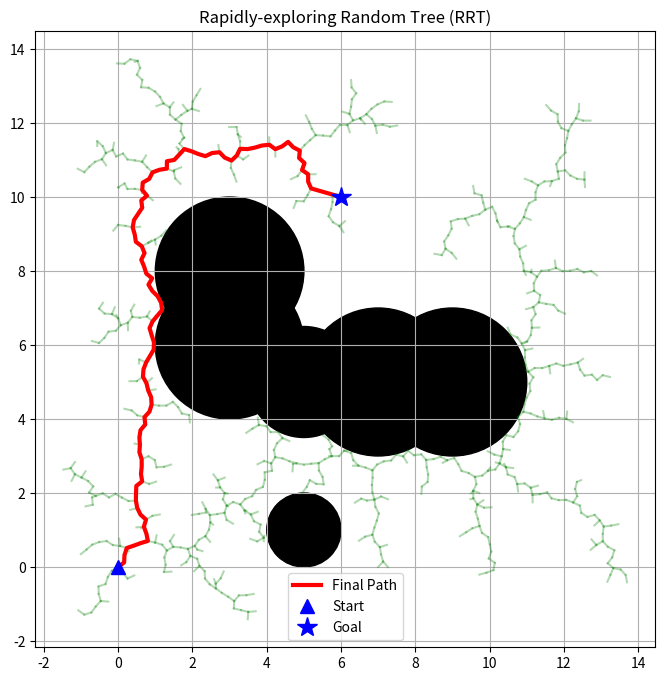

This chart was generated by the following Python code:
import math
import random
import matplotlib.pyplot as plt


class Node:
    """A node class for RRT Pathfinding"""

    def __init__(self, x, y):
        self.x = x
        self.y = y
        self.parent = None


class RRT:
    """
    Class for RRT planning
    """

    def __init__(self, start, goal, obstacle_list, rand_area, expand_dis=3.0, goal_sample_rate=5, max_iter=500):
        self.start = Node(start[0], start[1])
        self.end = Node(goal[0], goal[1])
        self.obstacle_list = obstacle_list  # List of (x, y, radius)
        self.min_rand, self.max_rand = rand_area
        self.expand_dis = expand_dis
        self.goal_sample_rate = goal_sample_rate
        self.max_iter = max_iter
        self.node_list = []
        self.runs=0

    def plan(self, animation=True):
        """
        Plans the path from start to goal.
        Returns a list of (x, y) coordinates for the path.
        """
        self.node_list = [self.start]
        for i in range(self.max_iter):
            # 1. Generate a random node
            self.runs +=1
            rnd_node = self.get_random_node()

            # 2. Find the nearest existing node in the tree
            nearest_ind = self.get_nearest_node_index(self.node_list, rnd_node)
            nearest_node = self.node_list[nearest_ind]

            # 3. Steer from the nearest node toward the random node
            new_node = self.steer(nearest_node, rnd_node, self.expand_dis)

            # 4. Check if the new path hits an obstacle
            if self.check_collision(nearest_node, new_node, self.obstacle_list):
                self.node_list.append(new_node)

            # 5. Check if we are close enough to the goal
            if self.calc_dist_to_goal(self.node_list[-1].x, self.node_list[-1].y) <= self.expand_dis:
                final_node = self.steer(self.node_list[-1], self.end, self.expand_dis)
                if self.check_collision(self.node_list[-1], final_node, self.obstacle_list):
                    return self.generate_final_course(len(self.node_list) - 1)

        return None  # Cannot find path

    def steer(self, from_node, to_node, extend_length=float("inf")):
        """Moves a set distance from the current node toward the target node."""
        new_node = Node(from_node.x, from_node.y)
        d, theta = self.calc_distance_and_angle(new_node, to_node)

        # Cap the distance to expand_dis
        new_node.x += min(extend_length, d) * math.cos(theta)
        new_node.y += min(extend_length, d) * math.sin(theta)
        new_node.parent = from_node

        return new_node

    def get_random_node(self):
        """Samples a random point in space, occasionally sampling the goal to bias the search."""
        if random.randint(0, 100) > self.goal_sample_rate:
            rnd = Node(random.uniform(self.min_rand, self.max_rand),
                       random.uniform(self.min_rand, self.max_rand))
        else:
            rnd = Node(self.end.x, self.end.y)
        return rnd

    def get_nearest_node_index(self, node_list, rnd_node):
        """Finds the index of the closest node in the tree to the random node."""
        dlist = [(node.x - rnd_node.x) ** 2 + (node.y - rnd_node.y) ** 2 for node in node_list]
        minind = dlist.index(min(dlist))
        return minind

    def check_collision(self, from_node, to_node, obstacle_list):
        """Checks if the line segment between two nodes intersects any circular obstacles."""
        for (ox, oy, size) in obstacle_list:
            # Check distance from the new node to the obstacle
            dx = to_node.x - ox
            dy = to_node.y - oy
            d = math.hypot(dx, dy)
            if d <= size:
                return False  # Collision detected

            # Basic check along the path (interpolate points)
            steps = 5
            for i in range(steps):
                x = from_node.x + (to_node.x - from_node.x) * (i / steps)
                y = from_node.y + (to_node.y - from_node.y) * (i / steps)
                if math.hypot(x - ox, y - oy) <= size:
                    return False
        return True  # Safe

    def calc_dist_to_goal(self, x, y):
        dx = x - self.end.x
        dy = y - self.end.y
        return math.hypot(dx, dy)

    def calc_distance_and_angle(self, from_node, to_node):
        dx = to_node.x - from_node.x
        dy = to_node.y - from_node.y
        d = math.hypot(dx, dy)
        theta = math.atan2(dy, dx)
        return d, theta

    def generate_final_course(self, goal_ind):
        """Traces back the parents to construct the final path."""
        path = [[self.end.x, self.end.y]]
        node = self.node_list[goal_ind]
        while node.parent is not None:
            path.append([node.x, node.y])
            node = node.parent
        path.append([self.start.x, self.start.y])
        return path


# --- Example Usage & Visualization ---
def main():
    print("Starting RRT path planning...")

    # Start and Goal positions
    start_pos = (0.0, 0.0)
    goal_pos = (6.0, 10.0)

    # Obstacles: (x, y, radius)
    obstacle_list = [
        (5, 5, 1.5),
        (3, 6, 2.0),
        (3, 8, 2.0),
        (5, 1, 1.0),
        (7, 5, 2.0),
        (9, 5, 2.0)
    ]

    # Initialize RRT
    rrt = RRT(
        start=start_pos,
        goal=goal_pos,
        rand_area=[-2, 15],
        obstacle_list=obstacle_list,
        expand_dis=0.2,
        goal_sample_rate=1,
        max_iter=100000
    )

    # Run the algorithm
    path = rrt.plan()

    # --- Plotting the Results ---
    plt.figure(figsize=(8, 8))

    # Plot obstacles
    for (ox, oy, size) in obstacle_list:
        circle = plt.Circle((ox, oy), size, color="black", fill=True)
        plt.gca().add_patch(circle)

    # Plot the RRT Tree
    for node in rrt.node_list:
        if node.parent:
            plt.plot([node.x, node.parent.x], [node.y, node.parent.y], "-g", alpha=0.3)

    # Plot the final path
    if path is None:
        print("Cannot find path")
    else:
        print("Path found!")
        path_x = [p[0] for p in path]
        path_y = [p[1] for p in path]
        plt.plot(path_x, path_y, "-r", linewidth=3, label="Final Path")

    # Plot Start and Goal
    plt.plot(start_pos[0], start_pos[1], "^b", markersize=10, label="Start")
    plt.plot(goal_pos[0], goal_pos[1], "*b", markersize=15, label="Goal")

    plt.grid(True)
    plt.axis("equal")
    plt.title("Rapidly-exploring Random Tree (RRT)")
    plt.legend()
    plt.show()
    print(rrt.runs)

if __name__ == '__main__':
    main()
